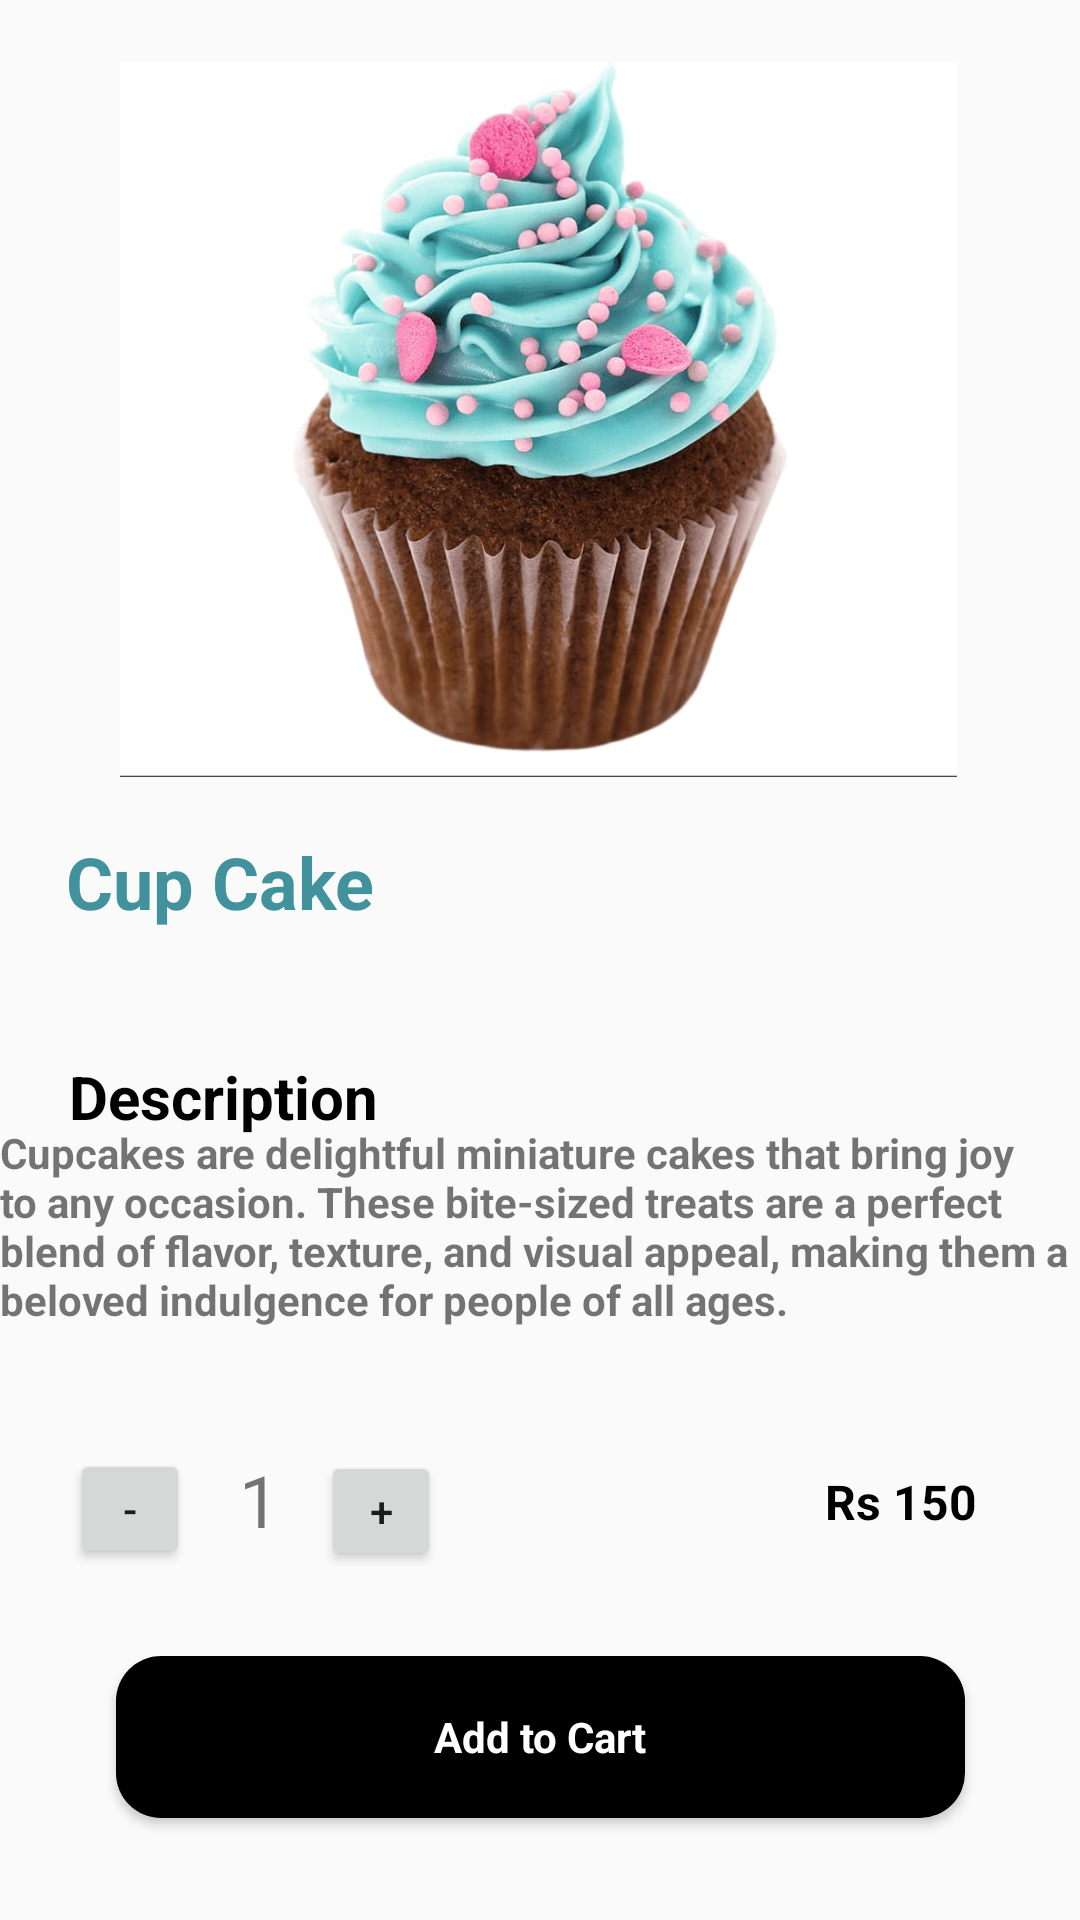

Write the Android layout XML for this screen, with the resource values it uses.
<!-- AndroidManifest.xml: application theme Theme.AppCompat.Light -->
<!-- res/layout/activity_cup_cake.xml -->
<?xml version="1.0" encoding="utf-8"?>
<androidx.constraintlayout.widget.ConstraintLayout xmlns:android="http://schemas.android.com/apk/res/android"
    xmlns:app="http://schemas.android.com/apk/res-auto"
    xmlns:tools="http://schemas.android.com/tools"
    android:layout_width="match_parent"
    android:layout_height="match_parent"
    tools:context=".BakeryItems.CupCake_Des">

    <ImageView
        android:id="@+id/imageCupcake"
        android:layout_width="279dp"
        android:layout_height="251dp"
        app:layout_constraintBottom_toBottomOf="parent"
        app:layout_constraintEnd_toEndOf="parent"
        app:layout_constraintHorizontal_bias="0.495"
        app:layout_constraintStart_toStartOf="parent"
        app:layout_constraintTop_toTopOf="parent"
        app:layout_constraintVertical_bias="0.037"
        app:srcCompat="@drawable/cupcake" />

    <ImageView
        android:id="@+id/BackButton"
        android:layout_width="wrap_content"
        android:layout_height="wrap_content"
        app:layout_constraintBottom_toBottomOf="parent"
        app:layout_constraintEnd_toEndOf="parent"
        app:layout_constraintHorizontal_bias="0.041"
        app:layout_constraintStart_toStartOf="parent"
        app:layout_constraintTop_toTopOf="parent"
        app:layout_constraintVertical_bias="0.022"
        app:srcCompat="@drawable/baseline_arrow_back_24" />

    <TextView
        android:id="@+id/ItemCupCake"
        android:layout_width="wrap_content"
        android:layout_height="wrap_content"
        android:text="Cup Cake"
        android:textColor="@color/CupCake"
        android:textSize="24dp"
        android:textStyle="bold"
        android:textAlignment="center"
        app:layout_constraintBottom_toBottomOf="parent"
        app:layout_constraintEnd_toEndOf="parent"
        app:layout_constraintHorizontal_bias="0.086"
        app:layout_constraintStart_toStartOf="parent"
        app:layout_constraintTop_toTopOf="parent"
        app:layout_constraintVertical_bias="0.457" />


    <TextView
        android:id="@+id/text"
        android:layout_width="wrap_content"
        android:layout_height="wrap_content"
        android:text="Description"
        android:textSize="20sp"
        android:textStyle="bold"
        android:textColor="@color/black"
        app:layout_constraintBottom_toBottomOf="parent"
        app:layout_constraintEnd_toEndOf="parent"
        app:layout_constraintHorizontal_bias="0.09"
        app:layout_constraintStart_toStartOf="parent"
        app:layout_constraintTop_toTopOf="parent"
        app:layout_constraintVertical_bias="0.574" />

    <TextView
        android:id="@+id/textDescription"
        android:layout_width="360dp"
        android:layout_height="111dp"
        android:textStyle="bold"
        android:text="Cupcakes are delightful miniature cakes that bring joy to any occasion. These bite-sized treats are a perfect blend of flavor, texture, and visual appeal, making them a beloved indulgence for people of all ages."
        app:layout_constraintBottom_toBottomOf="parent"
        app:layout_constraintEnd_toEndOf="parent"
        app:layout_constraintHorizontal_bias="0.607"
        app:layout_constraintStart_toStartOf="parent"
        app:layout_constraintTop_toTopOf="parent"
        app:layout_constraintVertical_bias="0.708" />

    <Button
        android:id="@+id/buttonMinus"
        android:layout_width="40dp"
        android:layout_height="40dp"
        android:onClick="decrement"
        android:text="-"
        app:layout_constraintBottom_toBottomOf="parent"
        app:layout_constraintEnd_toEndOf="parent"
        app:layout_constraintHorizontal_bias="0.073"
        app:layout_constraintStart_toStartOf="parent"
        app:layout_constraintTop_toTopOf="parent"
        app:layout_constraintVertical_bias="0.805"
        />

    <TextView
        android:id="@+id/quantityNumber"
        android:layout_width="40dp"
        android:layout_height="40dp"
        android:text="1"
        android:textSize="24dp"
        android:textAlignment="center"
        app:layout_constraintBottom_toBottomOf="parent"
        app:layout_constraintEnd_toEndOf="parent"
        app:layout_constraintHorizontal_bias="0.207"
        app:layout_constraintStart_toStartOf="parent"
        app:layout_constraintTop_toTopOf="parent"
        app:layout_constraintVertical_bias="0.806" />

    <Button
        android:id="@+id/buttonPlus"
        android:layout_width="40dp"
        android:layout_height="40dp"
        android:onClick="increment"
        android:text="+"
        app:layout_constraintBottom_toBottomOf="parent"
        app:layout_constraintEnd_toEndOf="parent"
        app:layout_constraintHorizontal_bias="0.334"
        app:layout_constraintStart_toStartOf="parent"
        app:layout_constraintTop_toTopOf="parent"
        app:layout_constraintVertical_bias="0.806" />

    <TextView
        android:id="@+id/CupCakePrice"
        android:layout_width="wrap_content"
        android:layout_height="wrap_content"
        android:text="Rs 150"
        android:textStyle="bold"
        android:textColor="@color/black"
        android:textSize="16dp"
        app:layout_constraintBottom_toBottomOf="parent"
        app:layout_constraintEnd_toEndOf="parent"
        app:layout_constraintHorizontal_bias="0.889"
        app:layout_constraintStart_toStartOf="parent"
        app:layout_constraintTop_toTopOf="parent"
        app:layout_constraintVertical_bias="0.792" />

    <Button
        android:id="@+id/CartButton"
        style="@android:style/Widget.Button"
        android:layout_width="283dp"
        android:layout_height="54dp"
        android:layout_alignParentBottom="true"
        android:background="@drawable/background_btn_3"
        android:drawableLeft="@drawable/baseline_shopping_cart_checkout_24"
        android:padding="10dp"
        android:text="Add to Cart"
        android:textColor="@color/white"
        android:textStyle="bold"
        app:layout_constraintBottom_toBottomOf="parent"
        app:layout_constraintEnd_toEndOf="parent"
        app:layout_constraintStart_toStartOf="parent"
        app:layout_constraintTop_toTopOf="parent"
        app:layout_constraintVertical_bias="0.942"
        tools:ignore="MissingConstraints" />


</androidx.constraintlayout.widget.ConstraintLayout>
<!-- resources referenced by this layout -->
<resources>
  <color name="CupCake">#42929D</color>
  <color name="black">#FF000000</color>
  <color name="white">#FFFFFFFF</color>
  <!-- drawable background_btn_3 (drawable) -->
  <?xml version="1.0" encoding="utf-8"?>
  <selector xmlns:android="http://schemas.android.com/apk/res/android">
      <item>
          <shape android:shape="rectangle">
              <corners android:radius="15dp"/>
              <solid android:color="#000"/>
          </shape>
      </item>
  </selector>
  <!-- drawable cupcake: jpg bitmap (drawable, 56958 bytes) -->
</resources>
